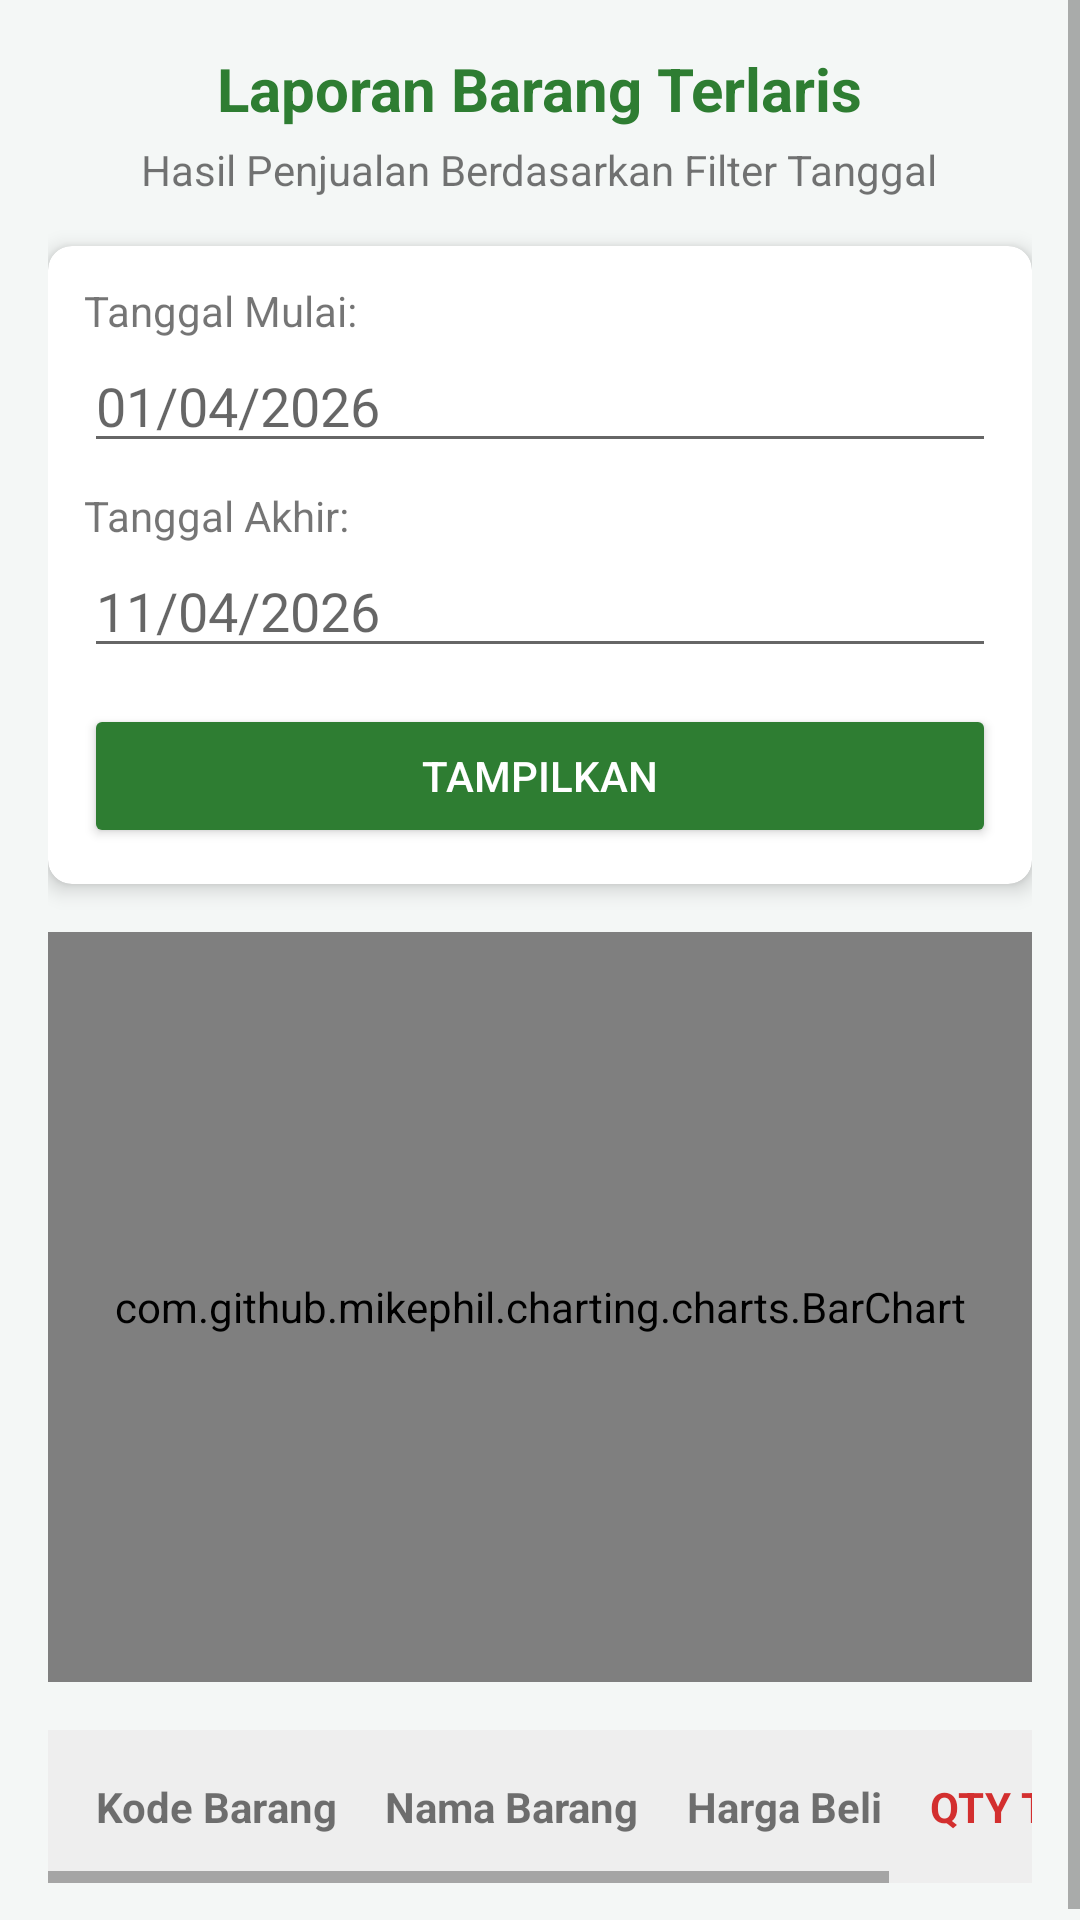

Here is an Android app screen rendered from its layout file. Give the layout XML and the strings, colors and styles it references.
<!-- AndroidManifest.xml: application theme Theme.SIPTA -->
<!-- res/layout/activity_fragment_barang_terlaris_owner.xml -->
<ScrollView xmlns:android="http://schemas.android.com/apk/res/android"
    xmlns:app="http://schemas.android.com/apk/res-auto"
    android:layout_width="match_parent"
    android:layout_height="match_parent"
    android:background="#F4F7F6">

    <LinearLayout
        android:id="@+id/containerBarangTerlaris"
        android:orientation="vertical"
        android:padding="16dp"
        android:layout_width="match_parent"
        android:layout_height="wrap_content">

        <TextView
            android:layout_width="wrap_content"
            android:layout_height="wrap_content"
            android:text="Laporan Barang Terlaris"
            android:textSize="20sp"
            android:textColor="#2E7D32"
            android:textStyle="bold"
            android:layout_gravity="center"
            android:layout_marginBottom="4dp"/>

        <TextView
            android:layout_width="wrap_content"
            android:layout_height="wrap_content"
            android:text="Hasil Penjualan Berdasarkan Filter Tanggal"
            android:layout_gravity="center"
            android:layout_marginBottom="16dp"/>

        <androidx.cardview.widget.CardView
            android:layout_width="match_parent"
            android:layout_height="wrap_content"
            app:cardCornerRadius="8dp"
            app:cardElevation="4dp"
            android:layout_marginBottom="16dp">

            <LinearLayout
                android:layout_width="match_parent"
                android:layout_height="wrap_content"
                android:orientation="vertical"
                android:padding="12dp">

                <TextView android:layout_width="wrap_content" android:layout_height="wrap_content" android:text="Tanggal Mulai:"/>
                <EditText android:id="@+id/etTanggalMulai" android:layout_width="match_parent" android:layout_height="wrap_content" android:hint="01/04/2026" android:focusable="false"/>

                <TextView android:layout_width="wrap_content" android:layout_height="wrap_content" android:text="Tanggal Akhir:" android:layout_marginTop="8dp"/>
                <EditText android:id="@+id/etTanggalAkhir" android:layout_width="match_parent" android:layout_height="wrap_content" android:hint="11/04/2026" android:focusable="false"/>

                <Button
                    android:id="@+id/btnTampilkan"
                    android:layout_width="match_parent"
                    android:layout_height="wrap_content"
                    android:text="Tampilkan"
                    android:backgroundTint="#2E7D32"
                    android:textColor="#FFFFFF"
                    android:layout_marginTop="12dp"/>
            </LinearLayout>
        </androidx.cardview.widget.CardView>








        <com.github.mikephil.charting.charts.BarChart
            android:id="@+id/barChart"
            android:layout_width="match_parent"
            android:layout_height="250dp"
            android:background="#FFFFFF"
            android:layout_marginBottom="16dp"/>

        <HorizontalScrollView
            android:layout_width="match_parent"
            android:layout_height="wrap_content">
            <TableLayout
                android:id="@+id/tableBarang"
                android:layout_width="wrap_content"
                android:layout_height="wrap_content"
                android:stretchColumns="*">
                <TableRow android:background="#EEEEEE" android:padding="8dp">
                    <TextView android:text="Kode Barang" android:textStyle="bold" android:padding="8dp"/>
                    <TextView android:text="Nama Barang" android:textStyle="bold" android:padding="8dp"/>
                    <TextView android:text="Harga Beli" android:textStyle="bold" android:padding="8dp"/>
                    <TextView android:text="QTY Terjual" android:textStyle="bold" android:padding="8dp" android:textColor="#D32F2F"/>
                </TableRow>
            </TableLayout>
        </HorizontalScrollView>

    </LinearLayout>
</ScrollView>
<!-- resources referenced by this layout -->
<resources>
  <style name="Theme.SIPTA" parent="Theme.MaterialComponents.DayNight.DarkActionBar">
          <item name="colorPrimary">@color/sipta_green_dark</item>
  
          <item name="colorPrimaryVariant">@color/sipta_green_dark</item>
          <item name="colorOnPrimary">@color/white</item>
  
          <item name="colorSecondary">@color/sipta_green_light</item>
          <item name="colorSecondaryVariant">@color/sipta_green_dark</item>
          <item name="colorOnSecondary">@color/black</item>
  
          <item name="android:statusBarColor">?attr/colorPrimaryVariant</item>
      </style>
  <color name="sipta_green_dark">#3D5F52</color>
  <color name="white">#FFFFFFFF</color>
  <color name="sipta_green_light">#507A69</color>
  <color name="black">#FF000000</color>
</resources>
